Labelled photos from "dataset_split", an image-classification folder in MaddyMadhesh77/Farm-protection-model. The possible labels are: armadilles, bear, birds, cow, crocodile, deer, elephant, goat, jaguar, monkey, rabbit, skunk, tiger, wild boar.

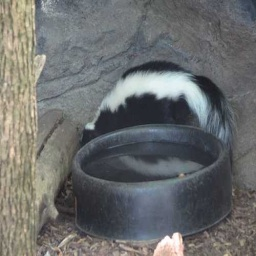
Label: skunk

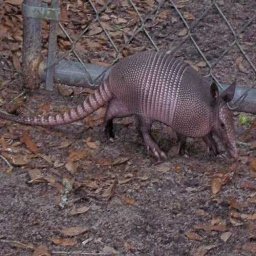
Label: armadilles

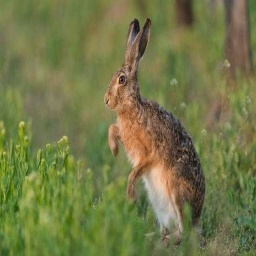
Label: rabbit

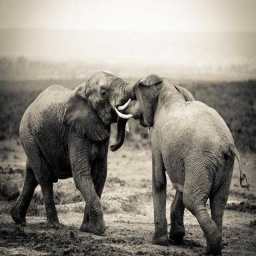
Label: elephant

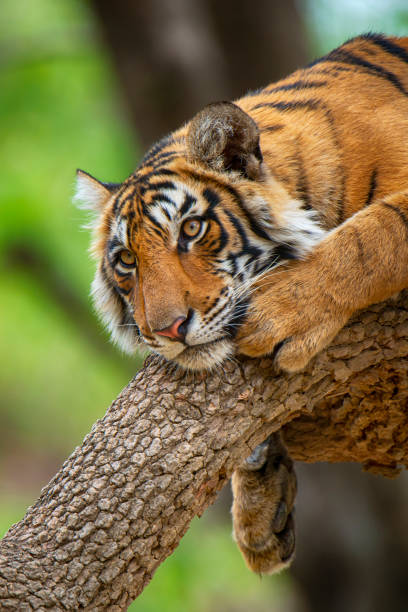
Label: tiger

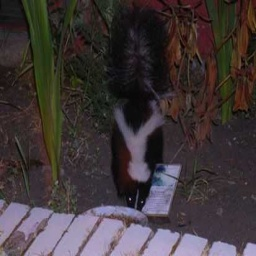
Label: skunk
